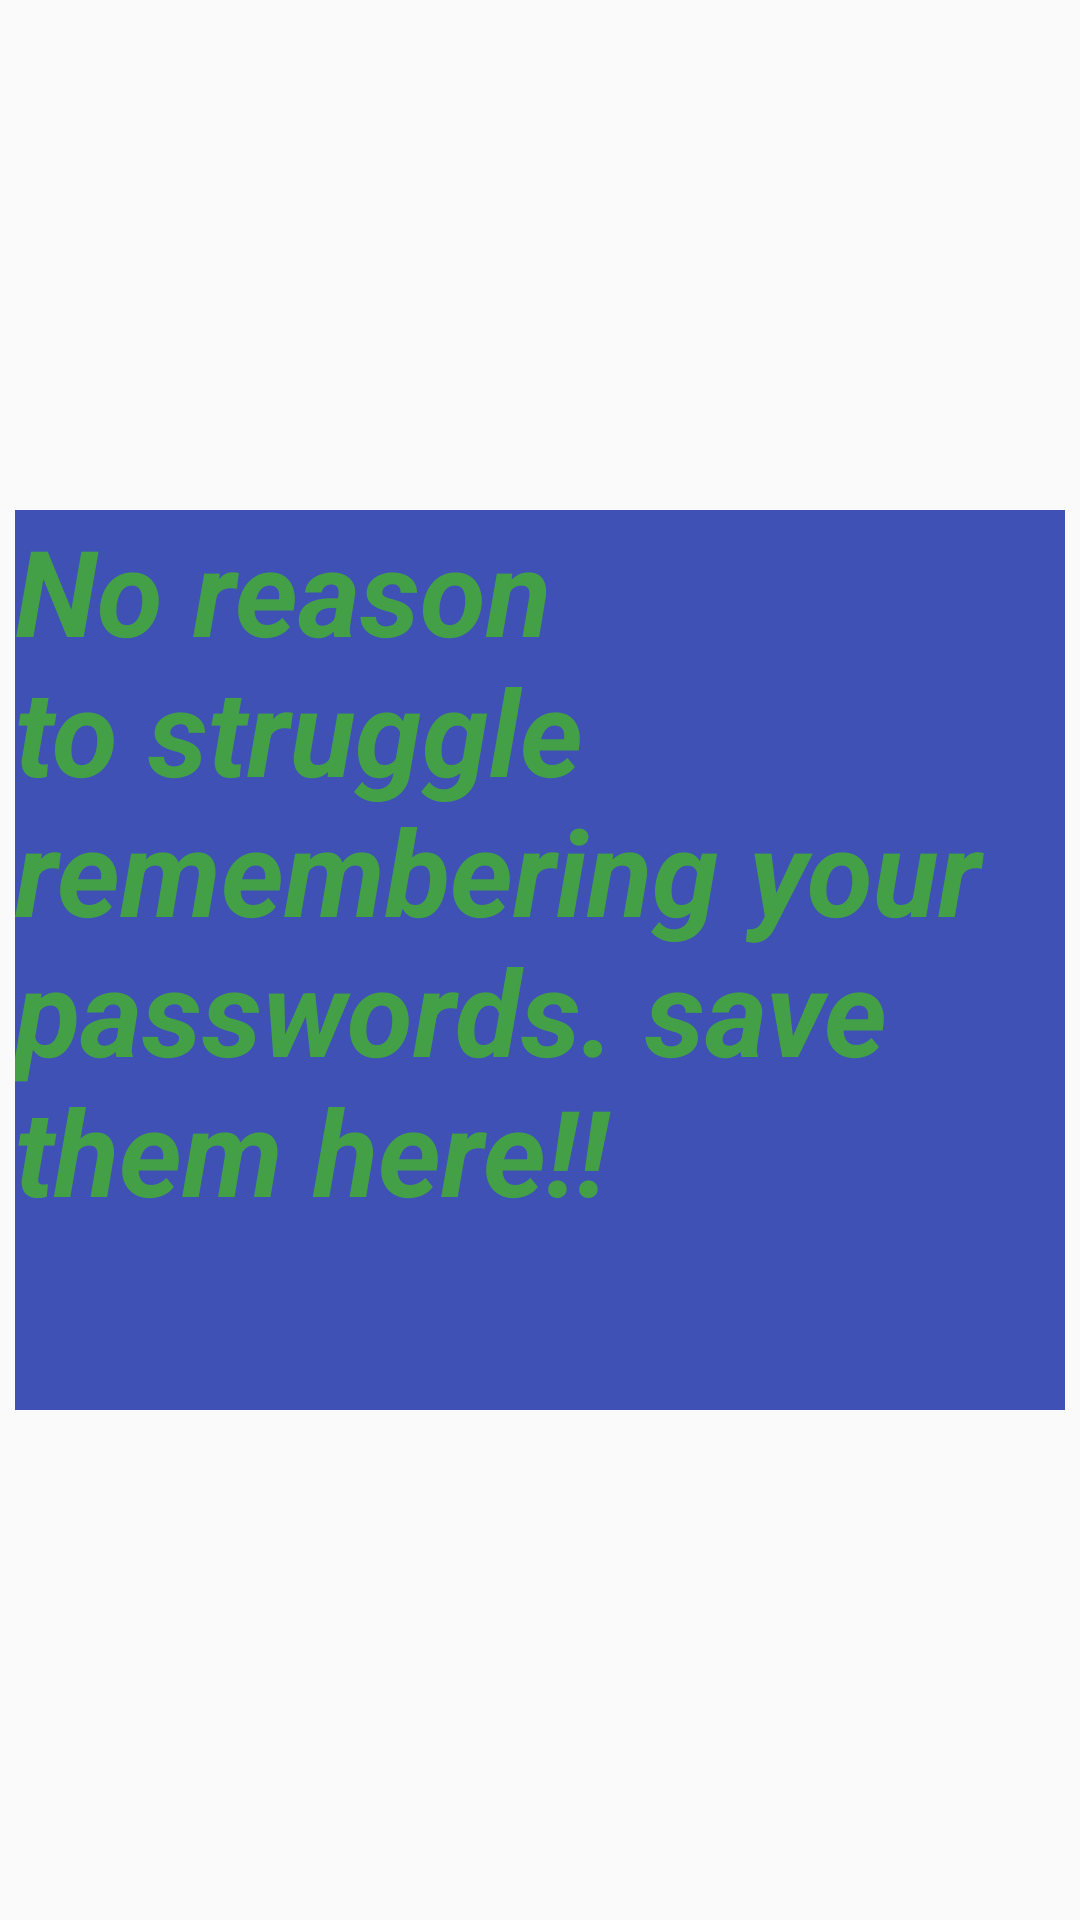

Reconstruct the res/layout file that produces this screen, plus the resources it refers to.
<!-- AndroidManifest.xml: application theme Theme.MyEv -->
<!-- res/layout/fragment_first.xml -->
<?xml version="1.0" encoding="utf-8"?>
<androidx.constraintlayout.widget.ConstraintLayout
    xmlns:android="http://schemas.android.com/apk/res/android"
    xmlns:app="http://schemas.android.com/apk/res-auto"
    xmlns:tools="http://schemas.android.com/tools"
    android:layout_width="match_parent"
    android:layout_height="match_parent"
    tools:context=".NavbarActivity">

    <TextView
        android:id="@+id/secondFragment"
        android:layout_width="350dp"
        android:layout_height="300dp"
        android:background="#3F51B5"
        android:text="No reason to struggle remembering your passwords. save them here!!"
        android:textColor="#43a047"
        android:textSize="40sp"
        android:textStyle="italic|bold"
        app:layout_constraintBottom_toBottomOf="parent"
        app:layout_constraintEnd_toEndOf="parent"
        app:layout_constraintHorizontal_bias="0.5"
        app:layout_constraintStart_toStartOf="parent"
        app:layout_constraintTop_toTopOf="parent" />
</androidx.constraintlayout.widget.ConstraintLayout>
<!-- resources referenced by this layout -->
<resources>
  <style name="Theme.MyEv" parent="Theme.MaterialComponents.DayNight.NoActionBar.Bridge">
          
          <item name="colorPrimary">@color/purple_500</item>
          <item name="colorPrimaryVariant">@color/purple_700</item>
          <item name="colorOnPrimary">@color/white</item>
          
          <item name="colorSecondary">@color/teal_200</item>
          <item name="colorSecondaryVariant">@color/teal_700</item>
          <item name="colorOnSecondary">@color/black</item>
          
          <item name="android:statusBarColor" tools:targetApi="l">?attr/colorPrimaryVariant</item>
          
      </style>
  <!-- not gathered from this repository: default colours our renderer supplied (Android Studio template values) -->
  <color name="purple_500">#FF6200EE</color>
  <color name="purple_700">#FF3700B3</color>
  <color name="teal_200">#FF03DAC5</color>
  <color name="teal_700">#FF018786</color>
  <color name="black">#FF000000</color>
  <color name="white">#FFFFFFFF</color>
</resources>
